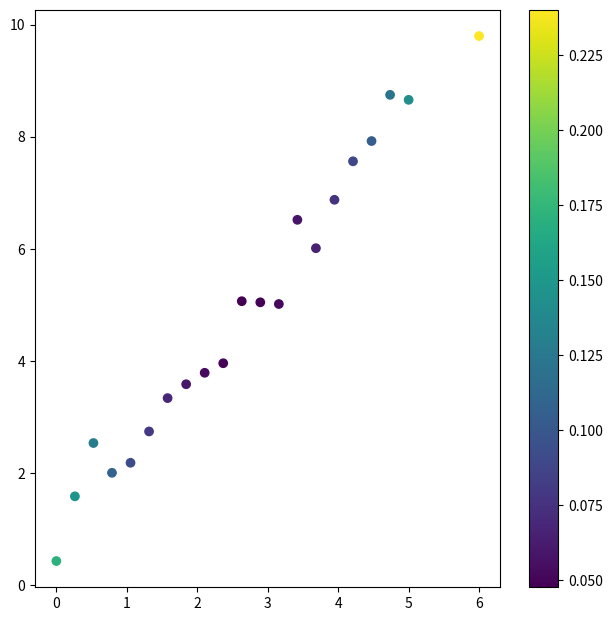
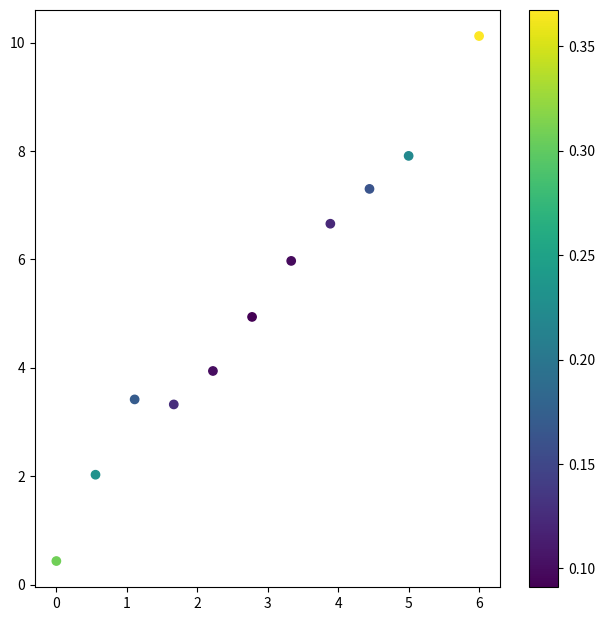
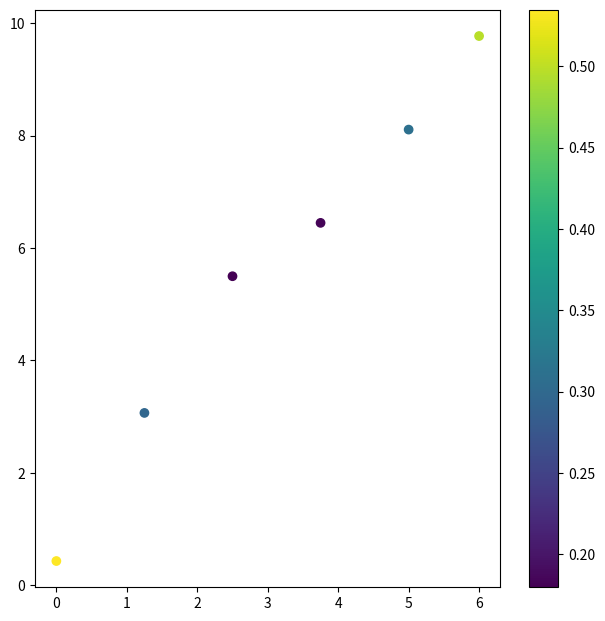

Here is the Python script that generated these plots, in order:
#########################
##                     ##
## Irving Gomez Mendez ##
##  February 27, 2021  ##
##                     ##
#########################

import numpy as np
import matplotlib.pyplot as plt
from scipy.stats import t, norm
import random

beta_0 = 1
beta_1 = 1.5

x = np.linspace(0, 5, 20)
x = np.append(x,[6])
n = len(x)

np.random.seed(111)
y = beta_0+beta_1*x+norm.rvs(0,0.5,n)

S = x.var()*(n/(n-1))
D_M_2 = 1/S * np.diag((x-x.mean()).reshape(21,1) @ (x-x.mean()).reshape(21,1).T)

# influence of the points
h_ii = 1/n + D_M_2/(n-1)
h_ii

X = np.vstack([np.ones(n), x]).T
p_ii = np.diag(X @ np.linalg.solve(X.T @ X, X.T))
p_ii

plt.figure(figsize=(7.5,7.5))
plt.scatter(x, y, label='Original data', c=h_ii)
plt.colorbar()

# 11 points
x = np.linspace(0, 5, 10)
x = np.append(x,[6])
n = len(x)

np.random.seed(111)
y = beta_0+beta_1*x+norm.rvs(0,0.5,n)
X = np.vstack([np.ones(n), x]).T
p_ii = np.diag(X @ np.linalg.solve(X.T @ X, X.T))

plt.figure(figsize=(7.5,7.5))
plt.scatter(x, y, label='Original data', c=p_ii)
plt.colorbar()

# 6 points
x = np.linspace(0, 5, 5)
x = np.append(x,[6])
n = len(x)

np.random.seed(111)
y = beta_0+beta_1*x+norm.rvs(0,0.5,n)
X = np.vstack([np.ones(n), x]).T
p_ii = np.diag(X @ np.linalg.solve(X.T @ X, X.T))

plt.figure(figsize=(7.5,7.5))
plt.scatter(x, y, label='Original data', c=p_ii)
plt.colorbar()
